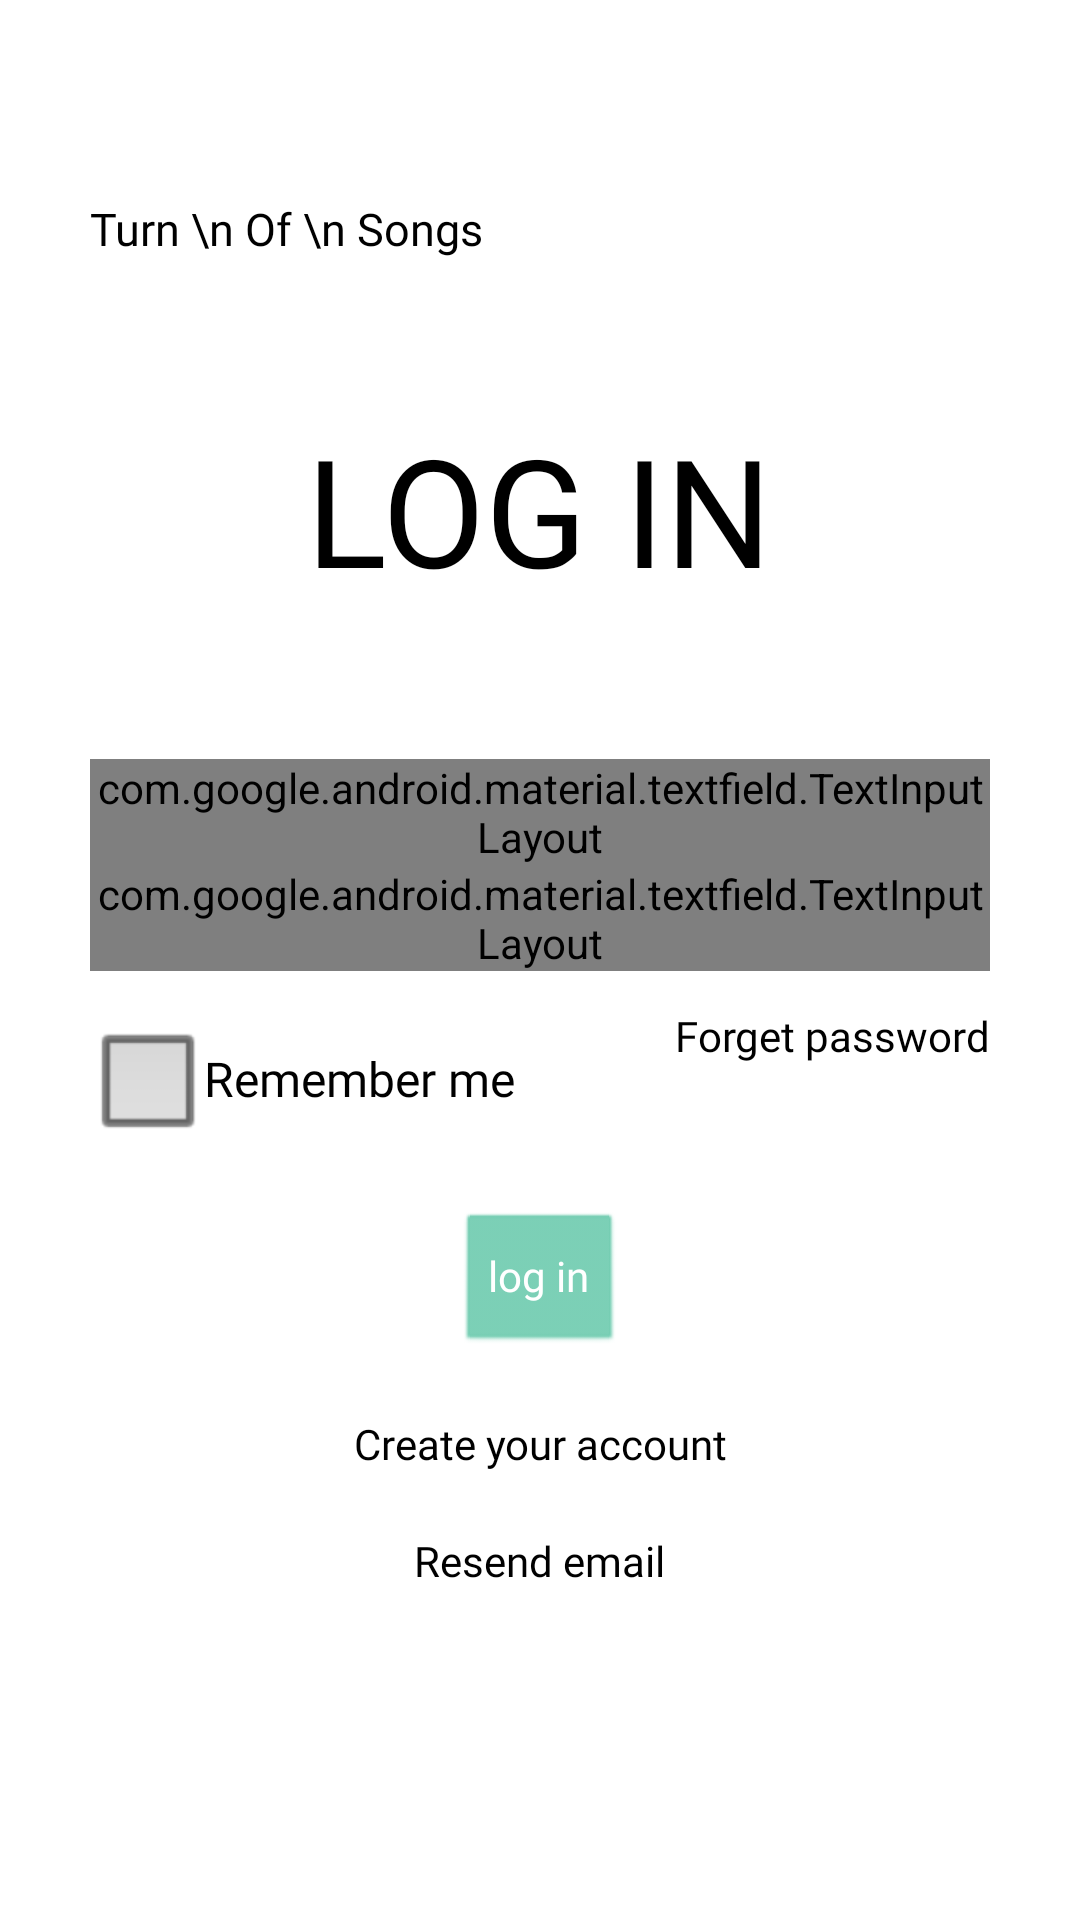

Write the Android layout XML for this screen, with the resource values it uses.
<!-- AndroidManifest.xml: activity theme android:Theme.Translucent.NoTitleBar -->
<!-- res/layout/activity_login.xml -->
<?xml version="1.0" encoding="utf-8"?>
<ScrollView xmlns:android="http://schemas.android.com/apk/res/android"
    xmlns:app="http://schemas.android.com/apk/res-auto"
    xmlns:tools="http://schemas.android.com/tools"
    android:layout_width="match_parent"
    android:layout_height="match_parent"
    android:background="@color/white"
    android:padding="30dp"
    tools:context=".Menu.Start.LoginActivity"
    android:transitionName="transition_menu_login_btn">

    <LinearLayout
        android:layout_width="match_parent"
        android:layout_height="wrap_content"
        android:orientation="vertical">

        <ImageView
            android:layout_width="37dp"
            android:layout_height="36dp"
            android:layout_marginLeft="6dp"
            app:srcCompat="@drawable/logo_turn_of_song_little" />

        <TextView
            android:id="@+id/appName"
            android:layout_width="wrap_content"
            android:layout_height="wrap_content"
            android:fontFamily="@font/alegreya_sc_italic"
            android:text="Turn \n Of \n Songs"
            android:textColor="@color/black"
            android:textSize="15sp"
            android:textAlignment="center"/>

        <TextView
            android:layout_width="wrap_content"
            android:layout_height="wrap_content"
            android:layout_gravity="center"
            android:layout_marginTop="50dp"
            android:fontFamily="@font/alegreya_sc_black_italic"
            android:text="@string/menu_login"
            android:textAlignment="center"
            android:textAllCaps="true"
            android:textColor="@color/black"
            android:textSize="50sp" />

        <LinearLayout
            android:layout_width="match_parent"
            android:layout_height="wrap_content"
            android:layout_marginTop="50dp"
            android:orientation="vertical">

            <com.google.android.material.textfield.TextInputLayout
                style="@style/Widget.MaterialComponents.TextInputLayout.OutlinedBox"
                android:layout_width="match_parent"
                android:layout_height="wrap_content"
                android:id="@+id/menu_login_usermail"
                android:hint="Enter userMail"
                app:boxStrokeColor="@color/black"
                app:boxStrokeWidthFocused="2dp"
                app:endIconMode="clear_text"
                app:endIconTint="@color/black"
                app:hintTextColor="@color/black"
                app:startIconDrawable="@drawable/mail_icon"
                app:startIconTint="@color/black">

                <com.google.android.material.textfield.TextInputEditText
                    android:layout_width="match_parent"
                    android:layout_height="wrap_content"
                    android:fontFamily="@font/alegreya_sc_italic"
                    android:inputType="textEmailAddress"
                    android:textColor="@color/black" />

            </com.google.android.material.textfield.TextInputLayout>

            <com.google.android.material.textfield.TextInputLayout
                style="@style/Widget.MaterialComponents.TextInputLayout.OutlinedBox"
                android:layout_width="match_parent"
                android:layout_height="wrap_content"
                android:id="@+id/menu_login_password"
                android:hint="Enter password"
                app:boxStrokeColor="@color/black"
                app:boxStrokeWidthFocused="2dp"
                app:endIconMode="password_toggle"
                app:endIconTint="@color/black"
                app:hintTextColor="@color/black"
                app:startIconDrawable="@drawable/password_icon"
                app:startIconTint="@color/black">

                <com.google.android.material.textfield.TextInputEditText
                    android:layout_width="match_parent"
                    android:layout_height="wrap_content"
                    android:fontFamily="@font/alegreya_sc_italic"
                    android:inputType="textPassword"
                    android:textColor="@color/black" />

            </com.google.android.material.textfield.TextInputLayout>

            <RelativeLayout
                android:layout_width="match_parent"
                android:layout_height="wrap_content"
                android:layout_marginTop="12dp">

                <CheckBox
                    style="@style/Widget.AppCompat.CompoundButton.CheckBox"
                    android:id="@+id/remember_me_checkbox_login"
                    android:layout_width="wrap_content"
                    android:layout_height="wrap_content"
                    android:layout_centerVertical="true"
                    android:buttonTint="@color/black"
                    android:fontFamily="@font/alegreya_sc_bold_italic"
                    android:text="Remember me"
                    android:textColor="@color/black" />

                <Button
                    android:id="@+id/log_btn_forgot_password"
                    android:layout_width="wrap_content"
                    android:layout_height="wrap_content"
                    android:layout_alignParentEnd="true"
                    android:layout_alignParentRight="true"
                    android:background="#00000000"
                    android:fontFamily="@font/alegreya_sc_bold_italic"
                    android:text="Forget password"
                    android:textColor="@color/black" />

            </RelativeLayout>


            <Button
                android:id="@+id/log_btn_login"
                android:layout_width="wrap_content"
                android:layout_height="wrap_content"
                android:layout_gravity="center"
                android:layout_marginTop="20dp"
                android:fontFamily="@font/alegreya_sc_bold"
                android:text="@string/menu_login"
                android:backgroundTint="#FD74CDB2"
                android:textColor="@color/white" />

            <Button
                android:layout_width="wrap_content"
                android:layout_height="wrap_content"
                android:layout_gravity="center"
                android:layout_marginTop="20dp"
                android:background="#00000000"
                android:fontFamily="@font/alegreya_sc_bold"
                android:text="@string/menu_signUp"
                android:textColor="@color/black" />

            <Button
                android:id="@+id/log_btn_resend_email"
                android:layout_width="wrap_content"
                android:layout_height="wrap_content"
                android:layout_gravity="center"
                android:layout_marginTop="20dp"
                android:background="#00000000"
                android:fontFamily="@font/alegreya_sc_bold"
                android:text="Resend email"
                android:textColor="@color/black"
                app:icon="@drawable/resend_icon"
                app:iconTint="@color/black" />

         </LinearLayout>

    </LinearLayout>

</ScrollView>
<!-- resources referenced by this layout -->
<resources>
  <!-- drawable logo_turn_of_song_little: png bitmap (drawable, 9407 bytes) -->
  <string name="menu_login">log in</string>
  <string name="menu_signUp">Create your account</string>
  <!-- not gathered from this repository: default colours our renderer supplied (Android Studio template values) -->
  <color name="black">#FF000000</color>
  <color name="white">#FFFFFFFF</color>
</resources>
